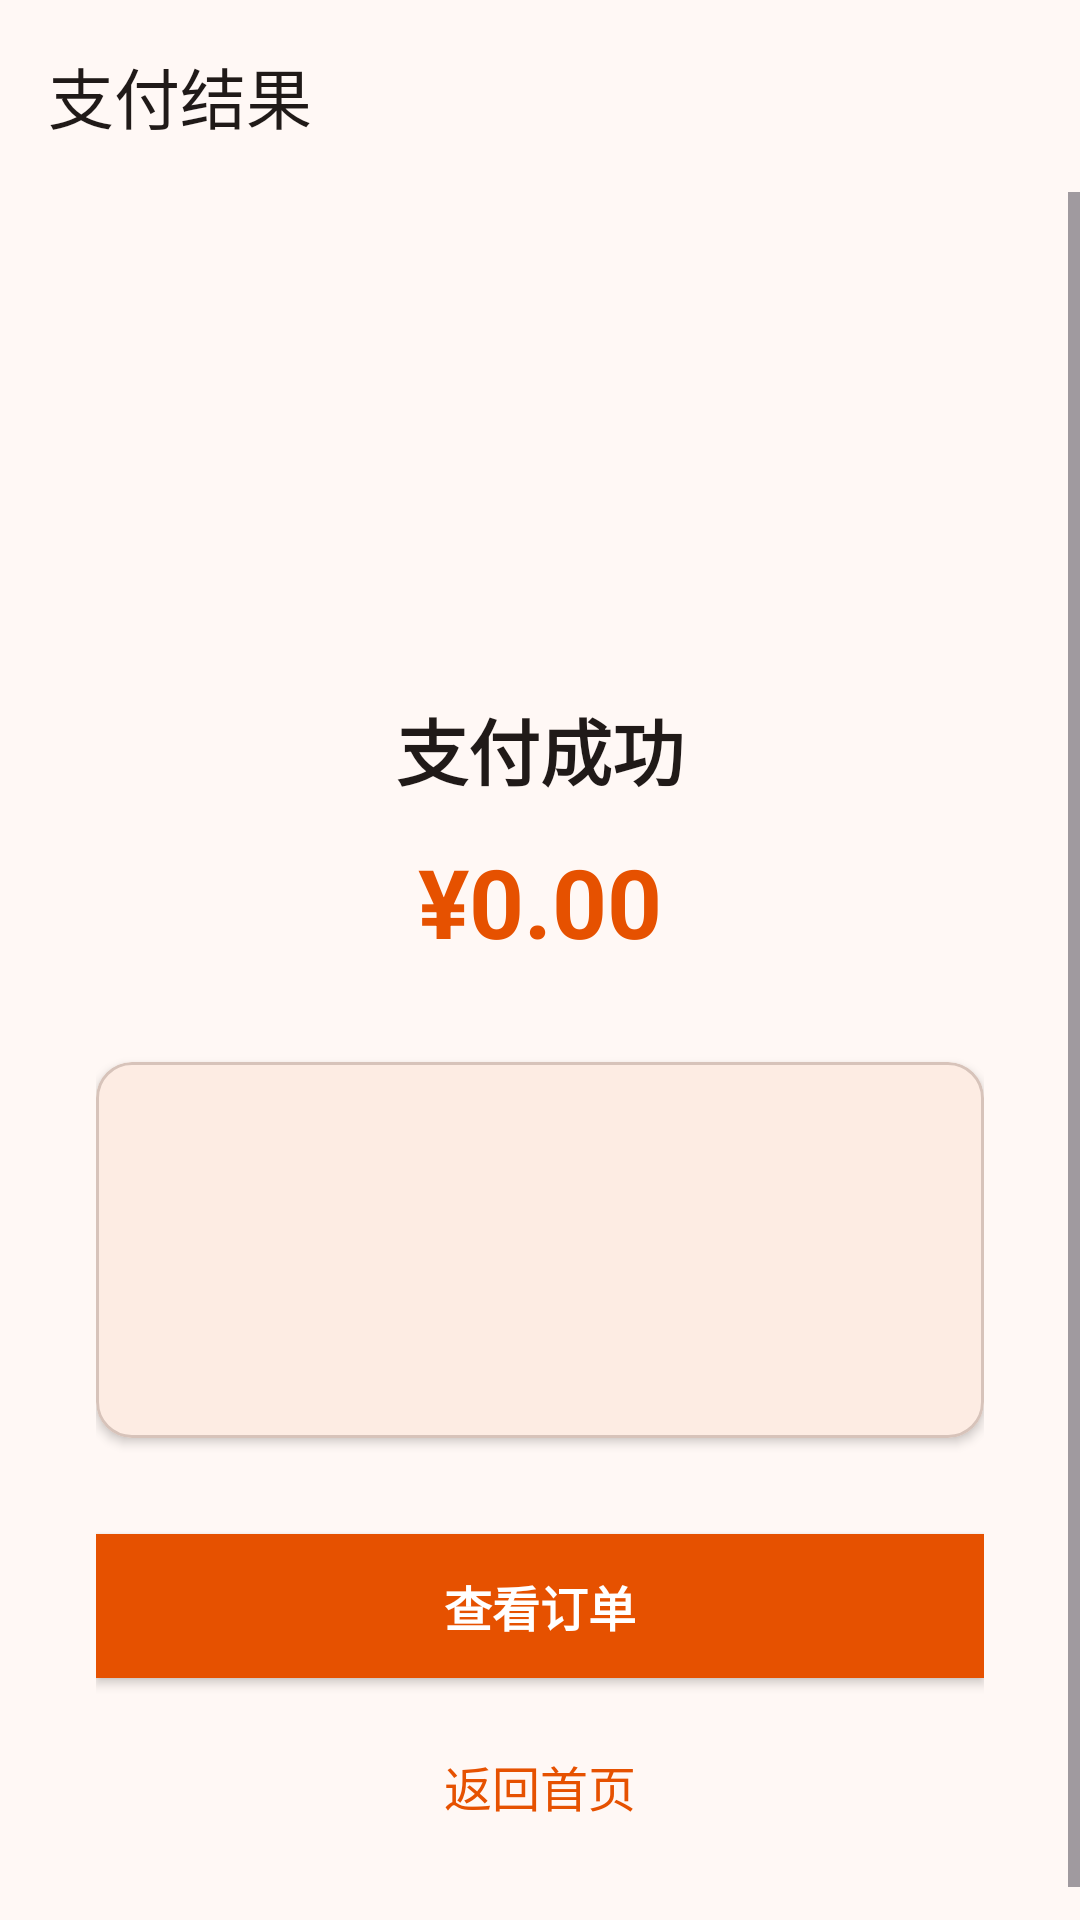

The Android layout XML behind this screen, and the referenced resources:
<!-- AndroidManifest.xml: application theme Theme.BoMovie -->
<!-- res/layout/activity_pay_success.xml -->
<?xml version="1.0" encoding="utf-8"?>
<LinearLayout xmlns:android="http://schemas.android.com/apk/res/android"
    xmlns:app="http://schemas.android.com/apk/res-auto"
    android:layout_width="match_parent"
    android:layout_height="match_parent"
    android:orientation="vertical"
    android:background="@color/surface">

    <com.google.android.material.appbar.MaterialToolbar
        android:id="@+id/toolbar"
        android:layout_width="match_parent"
        android:layout_height="?attr/actionBarSize"
        android:background="@color/surface"
        app:title="支付结果"
        app:titleTextColor="@color/text_primary">
    </com.google.android.material.appbar.MaterialToolbar>

    <ScrollView
        android:layout_width="match_parent"
        android:layout_height="match_parent"
        android:fillViewport="true">

        <LinearLayout
            android:layout_width="match_parent"
            android:layout_height="wrap_content"
            android:orientation="vertical"
            android:gravity="center_horizontal"
            android:padding="32dp">

            <ImageView
                android:layout_width="80dp"
                android:layout_height="80dp"
                android:src="@drawable/ic_check_circle"
                android:tint="@color/primary"
                android:layout_marginTop="40dp" />

            <TextView
                android:layout_width="wrap_content"
                android:layout_height="wrap_content"
                android:text="支付成功"
                android:textColor="@color/text_primary"
                android:textSize="24sp"
                android:textStyle="bold"
                android:layout_marginTop="16dp" />

            <TextView
                android:id="@+id/tvSuccessAmount"
                android:layout_width="wrap_content"
                android:layout_height="wrap_content"
                android:text="¥0.00"
                android:textColor="@color/primary"
                android:textSize="32sp"
                android:textStyle="bold"
                android:layout_marginTop="12dp" />

            <com.google.android.material.card.MaterialCardView
                android:layout_width="match_parent"
                android:layout_height="wrap_content"
                android:layout_marginTop="32dp"
                app:cardCornerRadius="12dp"
                app:cardElevation="2dp"
                app:contentPadding="16dp">

                <LinearLayout
                    android:layout_width="match_parent"
                    android:layout_height="wrap_content"
                    android:orientation="vertical">

                    <TextView
                        android:id="@+id/tvSuccessMovie"
                        android:layout_width="match_parent"
                        android:layout_height="wrap_content"
                        android:textColor="@color/text_primary"
                        android:textSize="15sp" />

                    <TextView
                        android:id="@+id/tvSuccessCinema"
                        android:layout_width="match_parent"
                        android:layout_height="wrap_content"
                        android:layout_marginTop="8dp"
                        android:textColor="@color/text_secondary"
                        android:textSize="14sp" />

                    <TextView
                        android:id="@+id/tvSuccessTime"
                        android:layout_width="match_parent"
                        android:layout_height="wrap_content"
                        android:layout_marginTop="4dp"
                        android:textColor="@color/text_secondary"
                        android:textSize="14sp" />

                    <TextView
                        android:id="@+id/tvSuccessSeats"
                        android:layout_width="match_parent"
                        android:layout_height="wrap_content"
                        android:layout_marginTop="4dp"
                        android:textColor="@color/text_secondary"
                        android:textSize="14sp" />

                </LinearLayout>

            </com.google.android.material.card.MaterialCardView>

            <Button
                android:id="@+id/btnViewOrder"
                android:layout_width="match_parent"
                android:layout_height="48dp"
                android:layout_marginTop="32dp"
                android:text="查看订单"
                android:textColor="@color/on_primary"
                android:textSize="16sp"
                android:textStyle="bold"
                android:background="@color/primary"
                app:cornerRadius="24dp" />

            <Button
                android:id="@+id/btnBackHome"
                android:layout_width="match_parent"
                android:layout_height="48dp"
                android:layout_marginTop="12dp"
                android:text="返回首页"
                android:textColor="@color/primary"
                android:textSize="16sp"
                android:background="@android:color/transparent"
                app:cornerRadius="24dp" />

        </LinearLayout>

    </ScrollView>

</LinearLayout>
<!-- resources referenced by this layout -->
<resources>
  <color name="on_primary">#FFFFFF</color>
  <color name="primary">#E65100</color>
  <color name="surface">#FFF8F5</color>
  <color name="text_primary">#201A18</color>
  <color name="text_secondary">#53443E</color>
  <style name="Theme.BoMovie" parent="Theme.Material3.DayNight.NoActionBar">
          
          <item name="colorPrimary">@color/primary</item>
          <item name="colorOnPrimary">@color/on_primary</item>
          <item name="colorPrimaryContainer">@color/primary_container</item>
          <item name="colorOnPrimaryContainer">@color/on_primary_container</item>
  
          
          <item name="colorSecondary">@color/secondary</item>
          <item name="colorOnSecondary">@color/on_secondary</item>
          <item name="colorSecondaryContainer">@color/secondary_container</item>
          <item name="colorOnSecondaryContainer">@color/on_secondary_container</item>
  
          
          <item name="colorTertiary">@color/tertiary</item>
          <item name="colorOnTertiary">@color/on_tertiary</item>
          <item name="colorTertiaryContainer">@color/tertiary_container</item>
          <item name="colorOnTertiaryContainer">@color/on_tertiary_container</item>
  
          
          <item name="colorError">@color/error</item>
          <item name="colorOnError">@color/on_error</item>
  
          
          <item name="colorSurface">@color/surface</item>
          <item name="colorOnSurface">@color/on_surface</item>
          <item name="colorSurfaceVariant">@color/surface_variant</item>
          <item name="colorOnSurfaceVariant">@color/on_surface_variant</item>
          <item name="colorOutline">@color/outline</item>
          <item name="colorOutlineVariant">@color/outline_variant</item>
  
          
          <item name="android:statusBarColor">@android:color/transparent</item>
          <item name="android:navigationBarColor">@android:color/transparent</item>
      </style>
  <color name="primary_container">#FFDBCB</color>
  <color name="on_primary_container">#301500</color>
  <color name="secondary">#77574A</color>
  <color name="on_secondary">#FFFFFF</color>
  <color name="secondary_container">#FFDBCB</color>
  <color name="on_secondary_container">#2C150B</color>
  <color name="tertiary">#606437</color>
  <color name="on_tertiary">#FFFFFF</color>
  <color name="tertiary_container">#E5E9B0</color>
  <color name="on_tertiary_container">#1C1E00</color>
  <color name="error">#BA1A1A</color>
  <color name="on_error">#FFFFFF</color>
  <color name="on_surface">#201A18</color>
  <color name="surface_variant">#F5EFEA</color>
  <color name="on_surface_variant">#53443E</color>
  <color name="outline">#85746C</color>
  <color name="outline_variant">#D7C3BA</color>
</resources>
